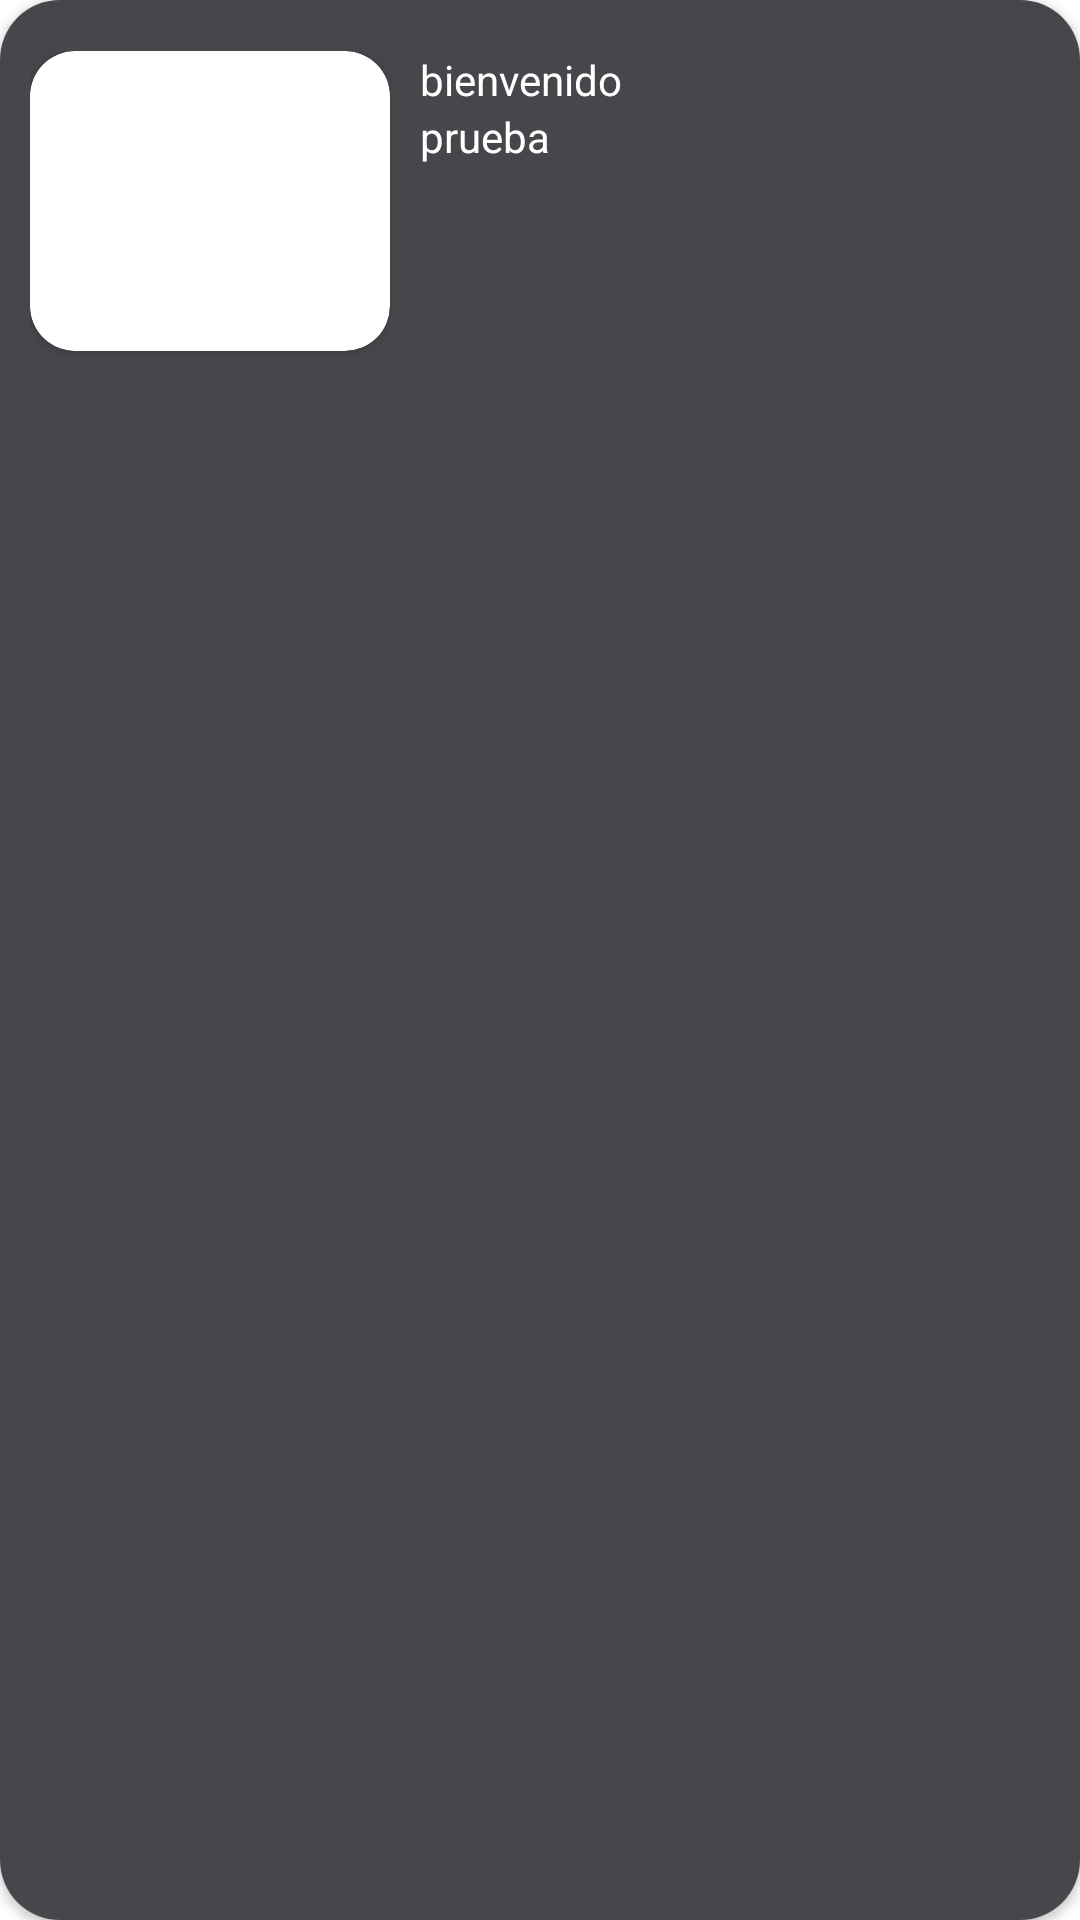

Reconstruct the res/layout file that produces this screen, plus the resources it refers to.
<!-- AndroidManifest.xml: application theme Theme.FitnesLife -->
<!-- res/layout/card_rutina_ejercicio.xml -->
<?xml version="1.0" encoding="utf-8"?>
<androidx.cardview.widget.CardView xmlns:android="http://schemas.android.com/apk/res/android"
    android:layout_width="match_parent"
    android:layout_height="140dp"
    xmlns:app="http://schemas.android.com/apk/res-auto"
    android:layout_marginVertical="10dp"
    app:cardCornerRadius="20dp">
    <LinearLayout
        android:layout_width="match_parent"
        android:layout_height="match_parent"
        android:orientation="horizontal"
        android:background="@color/grey_components"
        android:paddingHorizontal="10dp"
        android:paddingTop="17dp"
        >
        <androidx.cardview.widget.CardView
            android:layout_width="120dp"
            android:layout_height="100dp"
            app:cardCornerRadius="15dp"
            android:layout_marginEnd="10dp"
            >
            <ImageView
                android:id="@+id/imgEjerRutina"
                android:layout_width="match_parent"
                android:layout_height="match_parent"
                android:scaleType="fitXY"
                android:adjustViewBounds="true">
            </ImageView>

        </androidx.cardview.widget.CardView>
        <LinearLayout
            android:layout_width="wrap_content"
            android:layout_height="wrap_content"
            android:orientation="vertical">
            <TextView
                android:id="@+id/txtNombreRut"
                android:layout_width="wrap_content"
                android:layout_height="wrap_content"
                android:text="bienvenido"
                android:textColor="@color/white"
                android:textFontWeight="400"

                >
            </TextView>
            <TextView
                android:id="@+id/txtDescripRut"
                android:layout_width="wrap_content"
                android:layout_height="wrap_content"
                android:text="prueba"
                android:textColor="@color/white">

            </TextView>

        </LinearLayout>

    </LinearLayout>

</androidx.cardview.widget.CardView>
<!-- resources referenced by this layout -->
<resources>
  <color name="grey_components">#45474B</color>
  <color name="white">#FFFFFFFF</color>
  <style name="Theme.FitnesLife" parent="Theme.MaterialComponents.DayNight.NoActionBar">
          
          <item name="colorPrimary">@color/grey_components</item>
          <item name="android:statusBarColor">?attr/colorPrimary</item>
      </style>
</resources>
